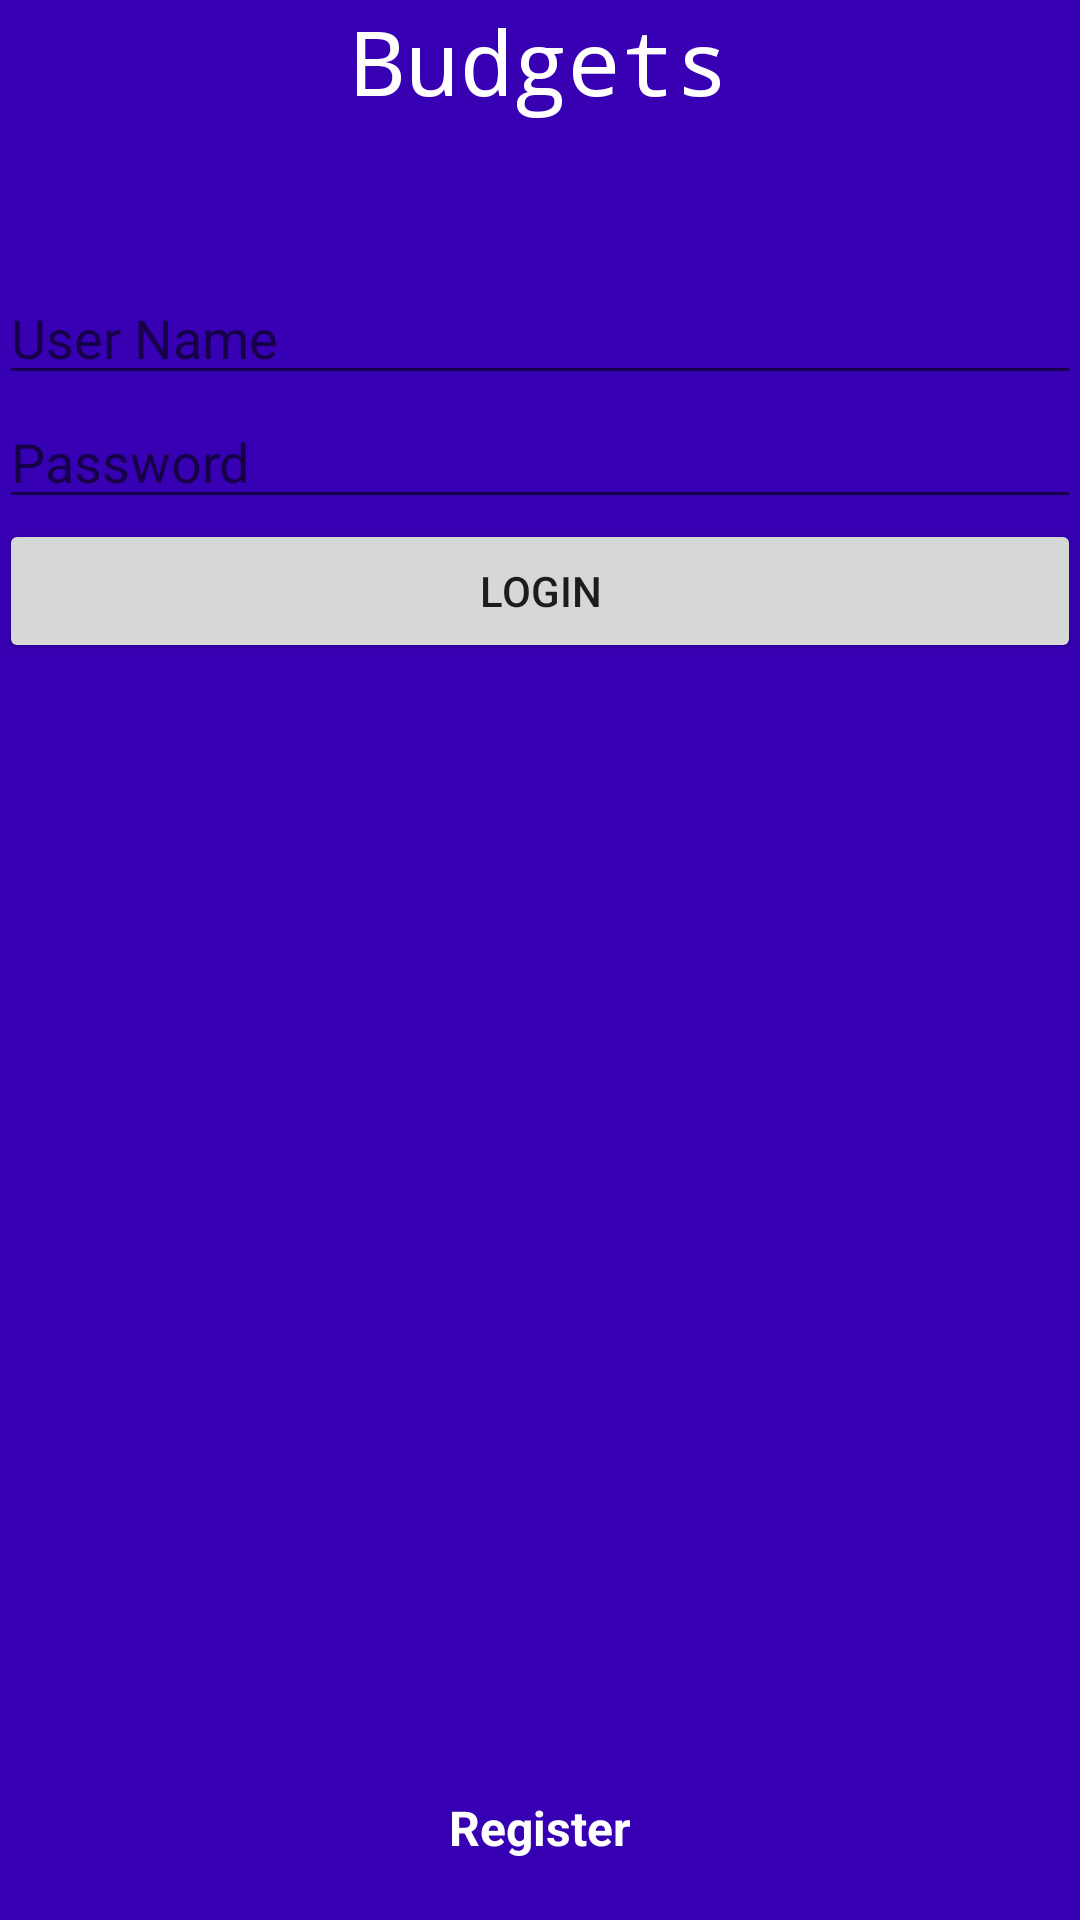

Layout XML and referenced resources for this Android screen:
<!-- AndroidManifest.xml: application theme AppTheme -->
<!-- res/layout/content_login.xml -->
<RelativeLayout xmlns:android="http://schemas.android.com/apk/res/android"
    xmlns:tools="http://schemas.android.com/tools"
    android:layout_width="match_parent"
    android:layout_height="match_parent"
    android:background="@color/colorPrimaryDark"
    android:gravity="center_horizontal"
    android:orientation="vertical"
    android:paddingBottom="@dimen/activity_vertical_margin"
    android:paddingLeft="@dimen/activity_horizontal_margin"
    android:paddingRight="@dimen/activity_horizontal_margin"
    android:paddingTop="@dimen/activity_vertical_margin"
    android:weightSum="1"
    tools:context="example.com.mp7budget.loginActivity">

    <TextView
        android:id="@+id/textView2"
        android:layout_width="wrap_content"
        android:layout_height="wrap_content"
        android:layout_centerHorizontal="true"
        android:layout_marginBottom="50dp"
        android:text="@string/app_name"
        android:textAppearance="?android:attr/textAppearanceLarge"
        android:textColor="#ffffff"
        android:textSize="30sp"
        android:typeface="monospace"/>

    <EditText
        android:inputType="text"
        android:id="@+id/username"
        android:layout_width="match_parent"
        android:layout_height="wrap_content"
        android:layout_below="@+id/textView2"
        android:hint="@string/username_text"
        android:singleLine="true" />

    <EditText
        android:id="@+id/password"
        style=""
        android:layout_width="match_parent"
        android:layout_height="wrap_content"
        android:layout_below="@+id/username"
        android:hint="@string/password_text"
        android:inputType="textPassword"
        android:singleLine="true" />

    <Button
        android:id="@+id/button"
        style="@android:style/Widget.DeviceDefault.Button.Small"
        android:layout_width="wrap_content"
        android:layout_height="wrap_content"
        android:layout_below="@+id/password"
        android:text="@string/button_login_text"
        android:layout_alignParentRight="true"
        android:layout_alignParentEnd="true"
        android:layout_alignParentLeft="true"
        android:layout_alignParentStart="true" />

    <TextView
        android:id="@+id/errorText"
        android:layout_width="wrap_content"
        android:layout_height="wrap_content"
        android:layout_alignParentEnd="true"
        android:layout_alignParentRight="true"
        android:layout_alignParentLeft="true"
        android:layout_alignParentStart="true"
        android:layout_below="@+id/button"
        android:layout_marginTop="10dp"
        android:gravity="center_horizontal"
        android:textColor="#ffffff"
        android:textSize="20sp"
        android:visibility="gone" />

    <TextView
        android:id="@+id/register"
        android:layout_width="wrap_content"
        android:layout_height="wrap_content"
        android:layout_alignParentBottom="true"
        android:layout_centerHorizontal="true"
        android:padding="20dp"
        android:text="@string/action_register"
        android:textColor="#ffffff"
        android:textSize="16sp"
        android:textStyle="bold" />

</RelativeLayout>
<!-- resources referenced by this layout -->
<resources>
  <string name="action_register">Register</string>
  <string name="app_name">Budgets</string>
  <string name="button_login_text">Login</string>
  <string name="password_text" translatable="false">Password</string>
  <string name="username_text">User Name</string>
  <style name="AppTheme" parent="Theme.AppCompat.Light.NoActionBar">
          
          <item name="colorPrimary">#355c7d</item>
          <item name="colorPrimaryDark">#000000</item>
          <item name="colorAccent">#ffffff</item>
  
      </style>
  <!-- not gathered from this repository: default colours our renderer supplied (Android Studio template values) -->
  <color name="colorPrimaryDark">#FF3700B3</color>
</resources>
